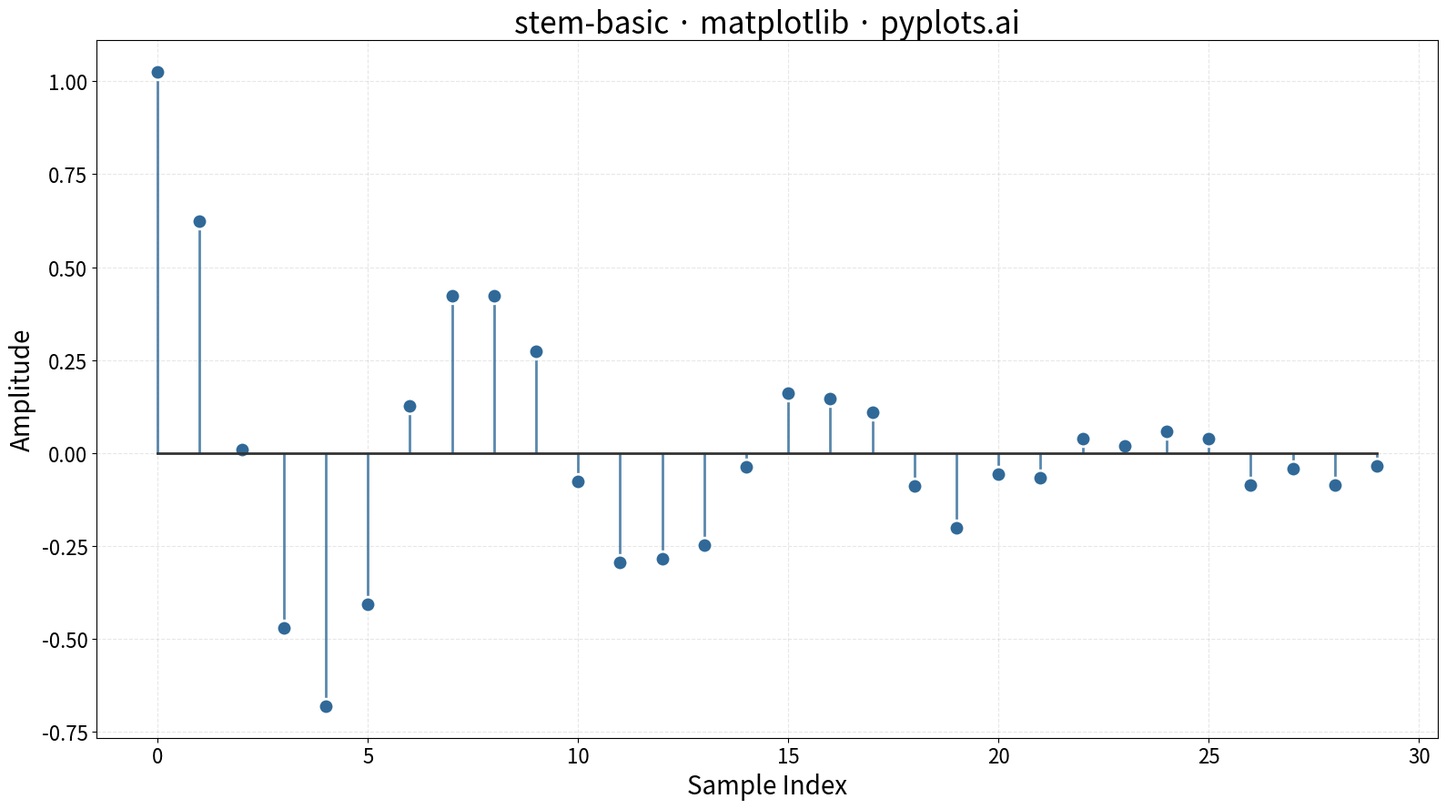

This figure's Python source:
""" pyplots.ai
stem-basic: Basic Stem Plot
Library: matplotlib 3.10.8 | Python 3.13.11
Quality: 94/100 | Created: 2025-12-23
"""

import matplotlib.pyplot as plt
import numpy as np


# Data - Discrete signal samples (simulating a damped oscillation)
np.random.seed(42)
x = np.arange(0, 30)
y = np.exp(-x / 10) * np.cos(x * 0.8) + np.random.randn(30) * 0.05

# Create plot (4800x2700 px)
fig, ax = plt.subplots(figsize=(16, 9))

# Stem plot with custom styling
markerline, stemlines, baseline = ax.stem(x, y, basefmt="k-")
plt.setp(stemlines, linewidth=2, color="#306998", alpha=0.8)
plt.setp(markerline, markersize=12, color="#306998", markeredgecolor="white", markeredgewidth=2)
plt.setp(baseline, linewidth=2, color="#333333")

# Labels and styling (scaled font sizes for 4800x2700)
ax.set_xlabel("Sample Index", fontsize=20)
ax.set_ylabel("Amplitude", fontsize=20)
ax.set_title("stem-basic · matplotlib · pyplots.ai", fontsize=24)
ax.tick_params(axis="both", labelsize=16)
ax.grid(True, alpha=0.3, linestyle="--")

plt.tight_layout()
plt.savefig("plot.png", dpi=300, bbox_inches="tight")
